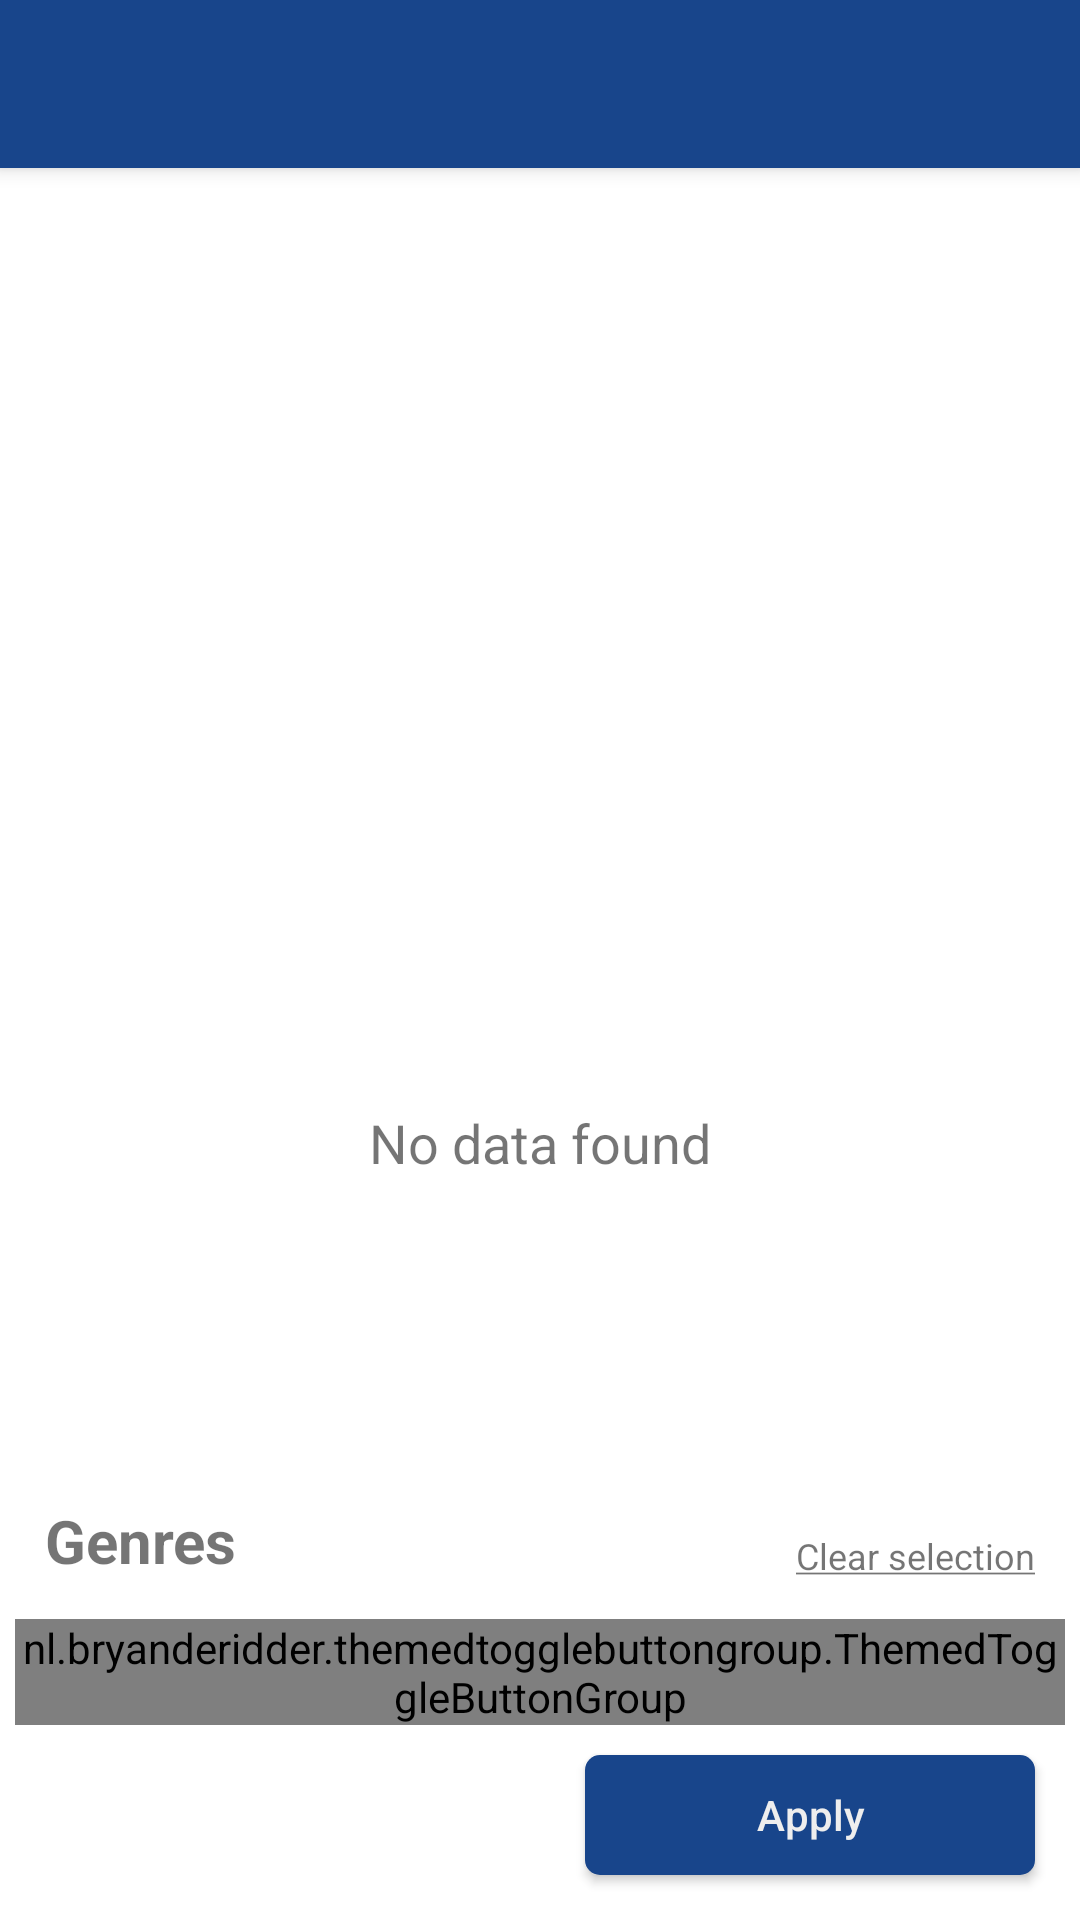

Write the Android layout XML for this screen, with the resource values it uses.
<!-- AndroidManifest.xml: activity theme AppTheme.NoActionBar -->
<!-- res/layout/activity_main.xml -->
<?xml version="1.0" encoding="utf-8"?>
<androidx.coordinatorlayout.widget.CoordinatorLayout
        xmlns:android="http://schemas.android.com/apk/res/android"
        xmlns:app="http://schemas.android.com/apk/res-auto"
        xmlns:tools="http://schemas.android.com/tools"
        android:layout_width="match_parent"
        android:layout_height="match_parent"
        tools:context=".features.view.MainActivity">

    <com.google.android.material.appbar.AppBarLayout
            android:id="@+id/appBar"
            android:layout_width="match_parent"
            android:layout_height="wrap_content"
            android:theme="@style/AppTheme.NoActionBar.AppBarOverlay">

        <androidx.appcompat.widget.Toolbar
                android:id="@+id/toolbar"
                android:layout_width="match_parent"
                android:layout_height="?attr/actionBarSize"
                android:background="?attr/colorPrimary"
                app:layout_scrollFlags="scroll|enterAlways"
                app:popupTheme="@style/AppTheme.NoActionBar.PopupOverlay"/>

    </com.google.android.material.appbar.AppBarLayout>

    <RelativeLayout
            android:id="@+id/flContent"
            android:layout_width="match_parent"
            android:layout_height="match_parent"
            app:layout_behavior="@string/appbar_scrolling_view_behavior">

        <RelativeLayout
                android:layout_width="match_parent"
                android:layout_height="match_parent">

            <androidx.recyclerview.widget.RecyclerView
                    android:id="@+id/rec_movies"
                    android:layout_width="match_parent"
                    android:layout_height="match_parent"
                    android:scrollbars="vertical"/>

            <RelativeLayout
                    android:id="@+id/empty_view"
                    android:layout_width="wrap_content"
                    android:layout_height="match_parent"
                    android:layout_marginBottom="100dp"
                    android:gravity="center_horizontal|center_vertical"
                    android:visibility="visible">

                <ImageButton
                        android:id="@+id/empty_image"
                        android:layout_width="100dp"
                        android:layout_height="100dp"
                        android:layout_centerHorizontal="true"
                        android:indeterminate="true"
                        android:scaleType="fitXY"
                        android:background="@android:color/transparent"
                        android:src="@drawable/document"
                        android:visibility="visible"
                        android:layout_marginBottom="@dimen/spacing_middle"/>

                <TextView
                        android:layout_width="match_parent"
                        android:layout_height="wrap_content"
                        android:layout_below="@id/empty_image"
                        android:text="No data found"
                        android:textAlignment="center"
                        android:textSize="18sp" />
            </RelativeLayout>
        </RelativeLayout>

        <RelativeLayout
                android:alpha="0"
                android:visibility="gone"
                android:id="@+id/dim"
                android:fitsSystemWindows="true"
                android:layout_width="match_parent"
                android:layout_height="match_parent"
                android:background="@color/black">

            <ImageView
                    android:id="@+id/img_blur"
                    android:layout_width="match_parent"
                    android:layout_height="match_parent" />
        </RelativeLayout>

        <LinearLayout
                android:id="@+id/contentGenres"
                android:layout_width="match_parent"
                android:layout_height="wrap_content"
                android:paddingTop="@dimen/spacing_medium"
                android:paddingLeft="@dimen/spacing_medium"
                android:paddingRight="@dimen/spacing_medium"
                android:paddingBottom="?attr/actionBarSize"
                android:orientation="vertical"
                app:layout_behavior="@string/appbar_scrolling_view_behavior"
                android:layout_alignParentBottom="true"
                android:background="@drawable/rounded_up_corner_bg">

            <ImageView
                    android:layout_width="match_parent"
                    android:layout_height="20dp"
                    android:id="@+id/textView"
                    android:gravity="center_horizontal"
                    android:src="@drawable/minus"
                    app:tint="@color/grey_500" />

            <LinearLayout
                    android:layout_width="match_parent"
                    android:layout_height="wrap_content"
                    android:gravity="center_vertical"
                    android:orientation="horizontal">

                <TextView
                        android:layout_width="0dp"
                        android:layout_weight="1"
                        android:layout_height="wrap_content"
                        android:textSize="20sp"
                        android:textStyle="bold"
                        android:layout_marginTop="@dimen/spacing_medium"
                        android:layout_marginBottom="@dimen/spacing_middle"
                        android:paddingLeft="@dimen/spacing_middle"
                        android:text="Genres"/>

                <TextView
                        android:id="@+id/txtClearSelection"
                        android:layout_width="wrap_content"
                        android:layout_height="wrap_content"
                        android:text="@string/clear"
                        android:textSize="12sp"
                        android:layout_marginRight="@dimen/spacing_middle"/>
            </LinearLayout>

            <nl.bryanderidder.themedtogglebuttongroup.ThemedToggleButtonGroup
                    android:id="@+id/genresGroup"
                    android:layout_width="match_parent"
                    android:layout_height="wrap_content"
                    app:toggle_requiredAmount="0"
                    app:justifyContent="flex_start"
                    app:flexWrap="wrap"/>

            <LinearLayout
                    android:layout_width="match_parent"
                    android:layout_height="wrap_content"
                    android:orientation="horizontal"
                    android:gravity="end"
                    android:paddingBottom="@dimen/spacing_medium">

                <Button
                        android:id="@+id/btnApply"
                        android:layout_width="150dp"
                        android:layout_height="40dp"
                        android:background="@drawable/round_button"
                        android:layout_margin="@dimen/spacing_middle"
                        android:textAllCaps="false"
                        android:textColor="@color/iconTextColor"
                        android:text="Apply"/>
            </LinearLayout>
        </LinearLayout>

        <com.google.android.material.floatingactionbutton.FloatingActionButton
                android:id="@+id/fab_up"
                android:layout_width="wrap_content"
                android:layout_height="wrap_content"
                android:layout_alignParentBottom="true"
                android:visibility="gone"
                app:backgroundTint="@color/selectedToggle"
                android:layout_alignParentRight="true"
                android:layout_margin="@dimen/spacing_middle"
                android:tint="@color/iconTextColor"
                android:src="@drawable/ic_up"/>
    </RelativeLayout>

</androidx.coordinatorlayout.widget.CoordinatorLayout>
<!-- resources referenced by this layout -->
<resources>
  <color name="black">#000000</color>
  <color name="grey_500">#9e9e9e</color>
  <color name="iconTextColor">@color/grey_200</color>
  <color name="selectedToggle">@color/colorPrimary</color>
  <dimen name="spacing_medium">5dp</dimen>
  <dimen name="spacing_middle">10dp</dimen>
  <!-- drawable ic_up: png bitmap (drawable-hdpi, 740 bytes) -->
  <!-- drawable round_button (drawable) -->
  <?xml version="1.0" encoding="utf-8"?>
  <selector xmlns:android="http://schemas.android.com/apk/res/android" >
      <item android:state_pressed="true" >
          <shape android:shape="rectangle"  >
              <corners android:radius="5dp" />
              <solid android:angle="-90"
                  android:color="@color/colorControlActivated"/>
          </shape>
      </item>
      <item android:state_focused="true">
          <shape android:shape="rectangle"  >
              <corners android:radius="5dp" />
              <solid android:color="@color/colorControlActivated"/>
          </shape>
      </item>
      <item>
          <shape android:shape="rectangle"  >
              <corners android:radius="5dp" />
              <solid android:angle="-90"
                  android:color="@color/selectedToggle"/>
          </shape>
      </item>
  </selector>
  <!-- drawable rounded_up_corner_bg (drawable) -->
  <?xml version="1.0" encoding="utf-8"?>
  <shape xmlns:android="http://schemas.android.com/apk/res/android">
      <corners
          android:topLeftRadius="10dp"
          android:topRightRadius="10dp"
          android:bottomLeftRadius="0dp"
          android:bottomRightRadius="0dp"/>
      <solid android:color="@color/bgColor2"/>
  </shape>
  <string name="clear">
          <u>Clear selection</u>
      </string>
  <style name="AppTheme.NoActionBar.AppBarOverlay" parent="ThemeOverlay.AppCompat.Dark.ActionBar" />
  <style name="AppTheme.NoActionBar.PopupOverlay" parent="ThemeOverlay.AppCompat.Light" />
  <style name="AppTheme.NoActionBar">
          <item name="windowActionBar">false</item>
          <item name="windowNoTitle">true</item>
      </style>
  <color name="grey_200">#eeeeee</color>
  <color name="colorPrimary">#18458B</color>
  <color name="colorControlActivated">#8018458B</color>
  <color name="bgColor2">@color/white</color>
  <color name="white">#FFFFFF</color>
</resources>
